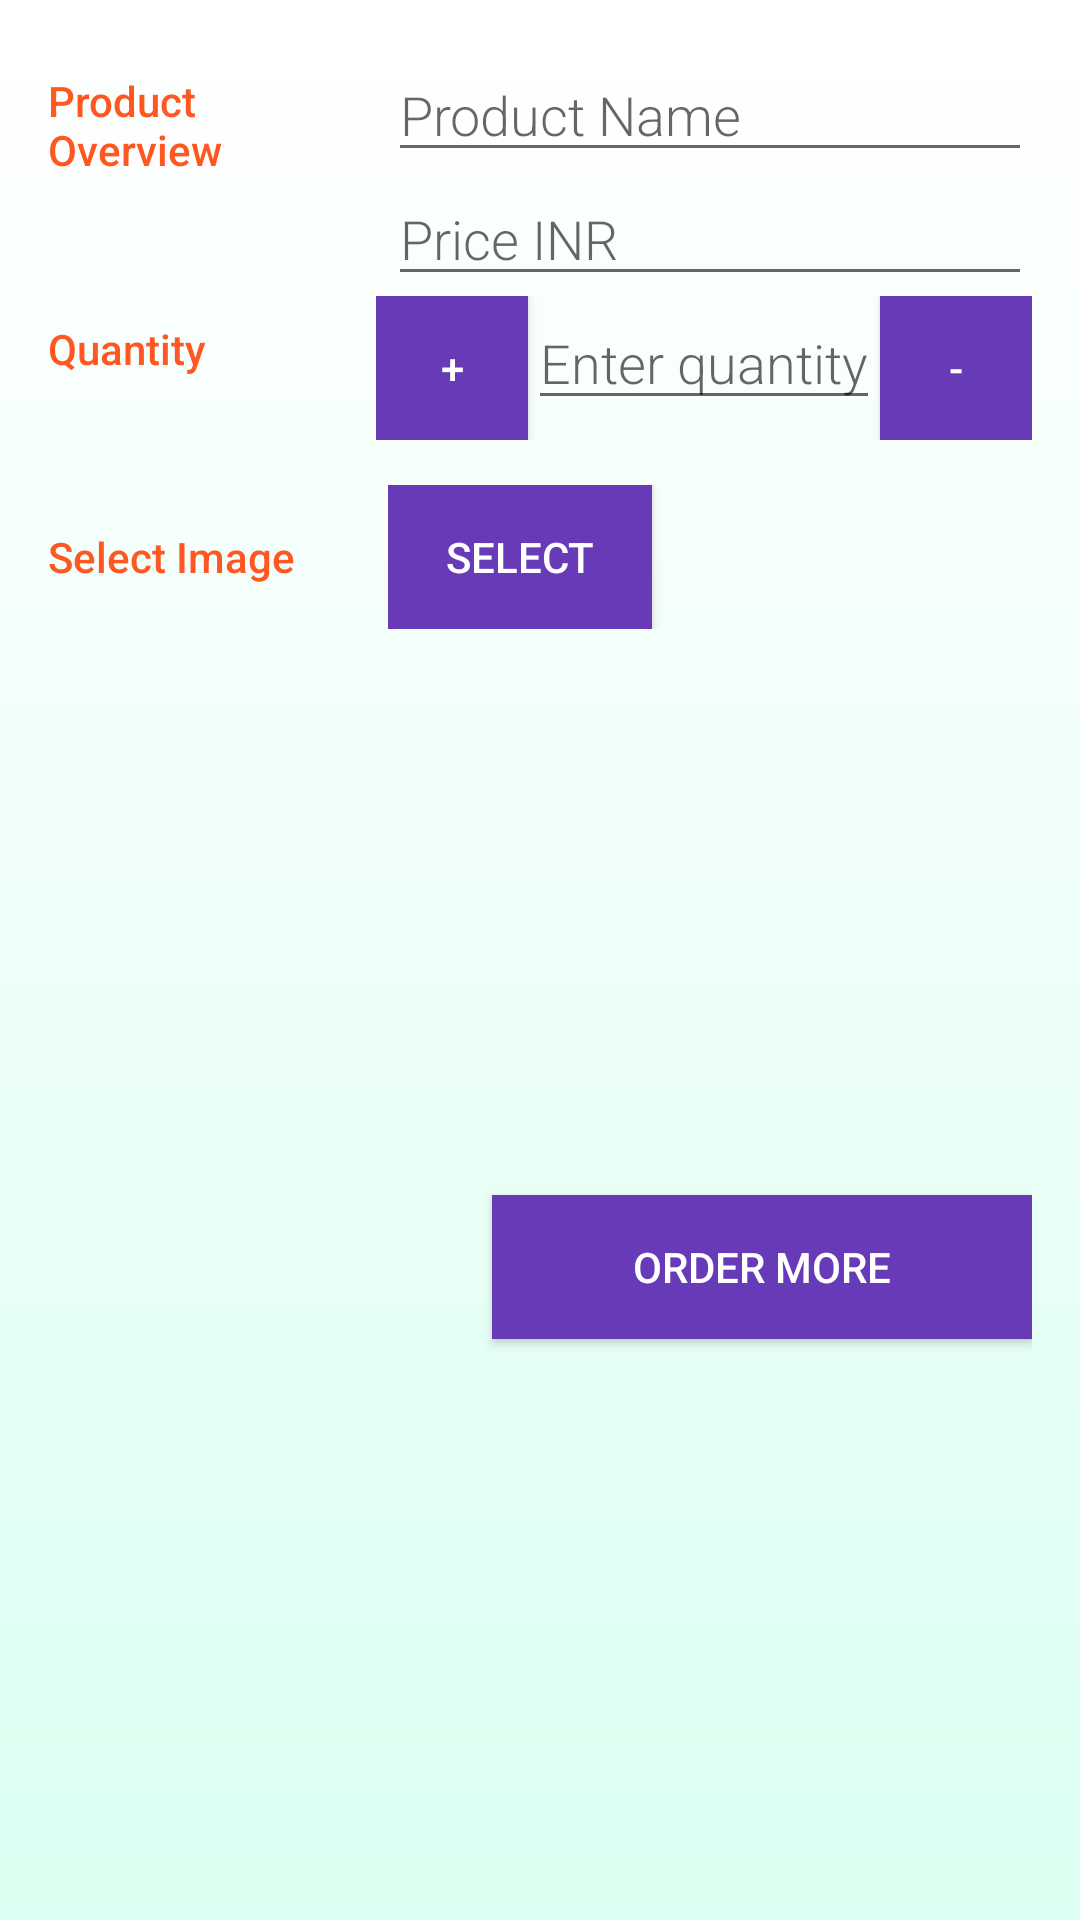

Produce the Android XML layout that renders to this screen, including the resource entries it uses.
<!-- AndroidManifest.xml: application theme AppTheme -->
<!-- res/layout/activity_editor.xml -->
<?xml version="1.0" encoding="utf-8"?>
<LinearLayout
    xmlns:android="http://schemas.android.com/apk/res/android"
    xmlns:tools="http://schemas.android.com/tools"
    android:layout_width="match_parent"
    android:layout_height="match_parent"
    android:orientation="vertical"
    android:padding="16dp"
    tools:context=".EditorActivity"
    android:background="@drawable/gradient">

    
    <LinearLayout
        android:layout_width="match_parent"
        android:layout_height="wrap_content"
        android:orientation="horizontal">

        
        <TextView
            android:text="@string/product_overview"
            style="@style/CategoryStyle" />

        
        <LinearLayout
            android:layout_height="wrap_content"
            android:layout_width="0dp"
            android:layout_weight="2"
            android:paddingLeft="4dp"
            android:orientation="vertical">

            
            <EditText
                android:id="@+id/edit_product_name"
                android:hint="@string/hint_product_name"
                android:inputType="textCapWords"
                style="@style/EditorFieldStyle" />

            
            <EditText
                android:id="@+id/edit_product_price"
                android:hint="@string/hint_product_price"
                android:inputType="number"
                style="@style/EditorFieldStyle" />
        </LinearLayout>
    </LinearLayout>

    
    <LinearLayout
        android:id="@+id/container_gender"
        android:layout_width="match_parent"
        android:layout_height="wrap_content"
        android:orientation="horizontal">

        
        <TextView
            android:text="@string/category_quantity"
            style="@style/CategoryStyle" />

        
        <LinearLayout
            android:layout_height="wrap_content"
            android:layout_width="0dp"
            android:layout_weight="2"
            android:orientation="vertical">
            <LinearLayout
                android:layout_width="wrap_content"
                android:layout_height="wrap_content"
                android:orientation="horizontal"
                android:layout_weight="3">
                
                <Button
                    android:layout_width="wrap_content"
                    android:layout_height="wrap_content"
                    android:text="@string/increase_btn"
                    android:id="@+id/increaseBtn"
                    android:layout_weight="0.05"
                    android:background="@color/colorPrimary"
                    android:textColor="@color/icons"
                    />
                <EditText
                    android:id="@+id/edit_product_quantity"
                    android:hint="@string/hint_product_quantity"
                    android:inputType="number"
                    style="@style/EditorFieldStyle"
                    android:layout_width="match_parent" />
                <Button
                    android:layout_width="wrap_content"
                    android:layout_height="wrap_content"
                    android:text="@string/decrease_btn"
                    android:layout_weight="0.05"
                    android:id="@+id/decreaseBtn"
                    android:background="@color/colorPrimary"
                    android:textColor="@color/icons"/>
            </LinearLayout>

        </LinearLayout>
    </LinearLayout>

    
    <LinearLayout
        android:id="@+id/container_measurement"
        android:layout_width="match_parent"
        android:layout_height="wrap_content"
        android:orientation="horizontal"
        android:layout_marginTop="15dp">

        
        <TextView
            android:text="@string/category_select_image"
            style="@style/CategoryStyle" />

        
        <RelativeLayout
            android:layout_height="wrap_content"
            android:layout_width="0dp"
            android:layout_weight="2"
            android:paddingLeft="4dp">

            <Button
                android:layout_width="wrap_content"
                android:layout_height="wrap_content"
                android:text="@string/select"
                android:background="@color/colorPrimary"
                android:textColor="@android:color/white"
                android:id="@+id/saveImageBtn"/>
        </RelativeLayout>
        </LinearLayout>
        <LinearLayout
            android:layout_width="match_parent"
            android:layout_height="wrap_content"
            android:orientation="horizontal"
            android:layout_weight="2">

                <ImageView
                    android:layout_width="100dp"
                    android:layout_height="100dp"
                    android:layout_margin="16dp"
                    android:id="@+id/imageView"
                    tools:src="@drawable/ic_empty_shelter"
                    android:layout_gravity="center_vertical"/>
            <LinearLayout
                android:layout_width="match_parent"
                android:layout_height="wrap_content"
                android:orientation="vertical"
                android:layout_gravity="center_vertical"
                >
                <Button
                    android:layout_width="match_parent"
                    android:layout_height="wrap_content"
                    android:background="@color/colorPrimary"
                    android:textColor="@android:color/white"
                    android:text="@string/orderMoreBtn"
                    android:id="@+id/orderMoreBtn"
                    android:padding="5dp"
                    android:layout_marginLeft="16dp"
                    android:layout_marginTop="16dp"
                    android:layout_marginBottom="5dp"
                    />
            </LinearLayout>

        </LinearLayout>
</LinearLayout>
<!-- resources referenced by this layout -->
<resources>
  <color name="colorPrimary">#673AB7</color>
  <color name="icons">#FFFFFF</color>
  <!-- drawable gradient (drawable) -->
  <?xml version="1.0" encoding="utf-8"?>
  <shape xmlns:android="http://schemas.android.com/apk/res/android" android:shape="rectangle" >
      <gradient
          android:type="linear"
          android:startColor="#FFffffff"
          android:endColor="#FFDBFFF0"
          android:angle="270"/>
  </shape>
  <string name="category_quantity">Quantity</string>
  <string name="category_select_image">Select Image</string>
  <string name="decrease_btn">-</string>
  <string name="hint_product_name">Product Name</string>
  <string name="hint_product_price">Price INR</string>
  <string name="hint_product_quantity">Enter quantity</string>
  <string name="increase_btn">+</string>
  <string name="orderMoreBtn">Order More</string>
  <string name="product_overview">Product Overview</string>
  <string name="select">Select</string>
  <style name="CategoryStyle">
          <item name="android:layout_height">wrap_content</item>
          <item name="android:layout_width">0dp</item>
          <item name="android:layout_weight">1</item>
          <item name="android:paddingTop">8dp</item>
          <item name="android:textColor">@color/colorAccent</item>
          <item name="android:fontFamily">sans-serif-medium</item>
          <item name="android:textAppearance">?android:textAppearanceSmall</item>
      </style>
  <style name="EditorFieldStyle">
          <item name="android:layout_height">wrap_content</item>
          <item name="android:layout_width">match_parent</item>
          <item name="android:fontFamily">sans-serif-light</item>
          <item name="android:textAppearance">?android:textAppearanceMedium</item>
      </style>
  <style name="AppTheme" parent="Theme.AppCompat.Light.DarkActionBar">
          
          <item name="colorPrimary">@color/colorPrimary</item>
          <item name="colorPrimaryDark">@color/colorPrimaryDark</item>
          <item name="colorAccent">@color/colorAccent</item>
      </style>
  <color name="colorAccent">#FF5722</color>
  <color name="colorPrimaryDark">#512DA8</color>
</resources>
